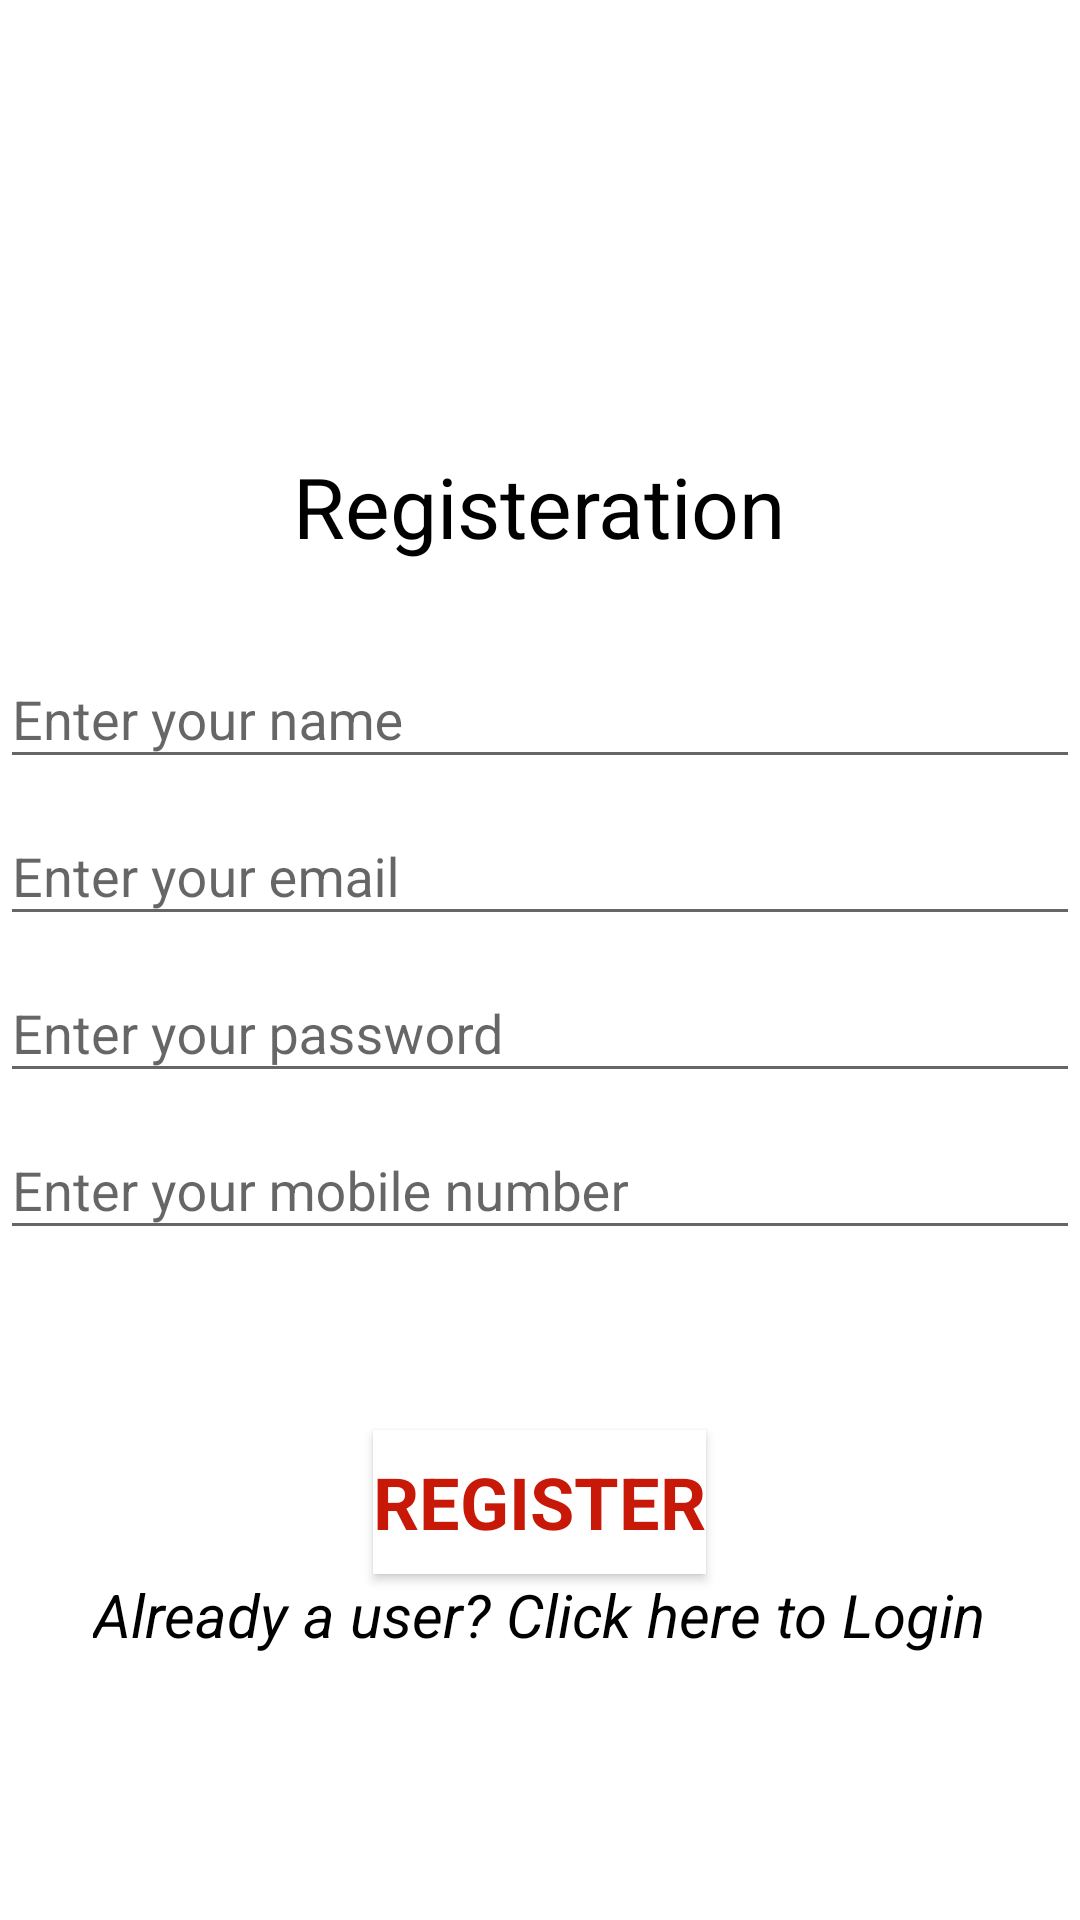

The Android layout XML behind this screen, and the referenced resources:
<!-- AndroidManifest.xml: application theme AppTheme -->
<!-- res/layout/activity_new_register.xml -->
<LinearLayout xmlns:android="http://schemas.android.com/apk/res/android"
    android:layout_width="match_parent"
    android:layout_height="match_parent"
    android:orientation="vertical"
    android:background="@drawable/bg">

    <TextView
        android:layout_width="wrap_content"
        android:layout_height="wrap_content"
        android:layout_gravity="center"
        android:layout_marginTop="150dp"
        android:layout_marginBottom="20dp"
        android:text="Registeration"
        android:textAppearance="@style/TextAppearance.AppCompat.Display3"
        android:textColor="@color/appbar"
        android:textSize="28dp" />

    <com.google.android.material.textfield.TextInputLayout
        android:id="@+id/text_input_layout_name"
        android:layout_width="match_parent"
        android:layout_height="wrap_content"
        android:layout_gravity="center" >

        <com.google.android.material.textfield.TextInputEditText
            android:id="@+id/edit_text_name"
            android:layout_width="match_parent"
            android:layout_height="wrap_content"
            android:layout_gravity="center"
            android:hint="Enter your name"
            android:textColor="@color/red_color"
            android:textColorHint="@color/lightpink" />
    </com.google.android.material.textfield.TextInputLayout>

    <com.google.android.material.textfield.TextInputLayout
        android:id="@+id/text_input_layout_email"
        android:layout_width="match_parent"
        android:layout_height="wrap_content"
        android:layout_gravity="center">

        <com.google.android.material.textfield.TextInputEditText
            android:id="@+id/edit_text_email"
            android:textColor="@color/red_color"
            android:layout_width="match_parent"
            android:layout_height="wrap_content"
            android:layout_gravity="center"
            android:hint="Enter your email"
            android:textColorHint="@color/lightpink" />
    </com.google.android.material.textfield.TextInputLayout>

    <com.google.android.material.textfield.TextInputLayout
        android:id="@+id/text_input_layout_password"
        android:layout_width="match_parent"
        android:layout_height="wrap_content"
        android:layout_gravity="center" >

        <com.google.android.material.textfield.TextInputEditText
            android:id="@+id/edit_text_password"
            android:layout_width="match_parent"
            android:layout_height="wrap_content"
            android:layout_gravity="center"
            android:hint="Enter your password"
            android:inputType="numberPassword"
            android:textColor="@color/red_color"
            android:textColorHint="@color/lightpink" />
    </com.google.android.material.textfield.TextInputLayout>

    <com.google.android.material.textfield.TextInputLayout
        android:id="@+id/text_input_layout_mobile"
        android:layout_width="match_parent"
        android:layout_height="wrap_content"
        android:layout_gravity="center">

        <com.google.android.material.textfield.TextInputEditText
            android:id="@+id/edit_text_mobile"
            android:layout_width="match_parent"
            android:layout_height="wrap_content"
            android:layout_gravity="center"
            android:hint="Enter your mobile number"
            android:textColor="@color/red_color"
            android:textColorHint="@color/lightpink" />
    </com.google.android.material.textfield.TextInputLayout>


    <Button
        android:id="@+id/button_new_register"
        style="@style/TextAppearance.AppCompat.Widget.Button.Borderless.Colored"
        android:layout_width="wrap_content"
        android:layout_height="wrap_content"
        android:layout_gravity="center"
        android:layout_marginTop="60dp"
        android:text="Register"
        android:background="@color/white_color"
        android:textAppearance="@style/TextAppearance.AppCompat.Small"
        android:textColor="@color/red_color"
        android:textSize="24sp"
        android:textStyle="bold" />

    <TextView
        android:layout_width="wrap_content"
        android:layout_height="wrap_content"
        android:text="Already a user? Click here to Login"
        android:textSize="20sp"
        android:textColor="@color/black_color"
        android:textStyle="italic"
        android:layout_gravity="center_horizontal"
        android:id="@+id/click_to_login"/>

</LinearLayout>
<!-- resources referenced by this layout -->
<resources>
  <color name="appbar">#000</color>
  <color name="black_color">#000</color>
  <color name="lightpink">#ffdbde</color>
  <color name="red_color">#c71808</color>
  <color name="white_color">#ffffff</color>
  <!-- drawable bg (drawable) -->
  <?xml version="1.0" encoding="utf-8"?>
  <shape xmlns:android="http://schemas.android.com/apk/res/android">
  <gradient android:startColor="@color/white_color"
      android:endColor="@color/white_color"/>
  </shape>
  <style name="AppTheme" parent="Theme.AppCompat.DayNight.NoActionBar">
          
          <item name="fontFamily">@font/aldrich</item>
          <item name="itemBackground">@color/red_color</item>
          <item name="itemTextColor">@color/white_color</item>
          <item name="colorPrimary">@color/colorPrimary</item>
          <item name="colorPrimaryDark">@color/colorPrimaryDark</item>
          <item name="colorAccent">@color/colorAccent</item>
      </style>
  <color name="colorPrimary">#6200EE</color>
  <color name="colorPrimaryDark">#3700B3</color>
  <color name="colorAccent">#03DAC5</color>
</resources>
